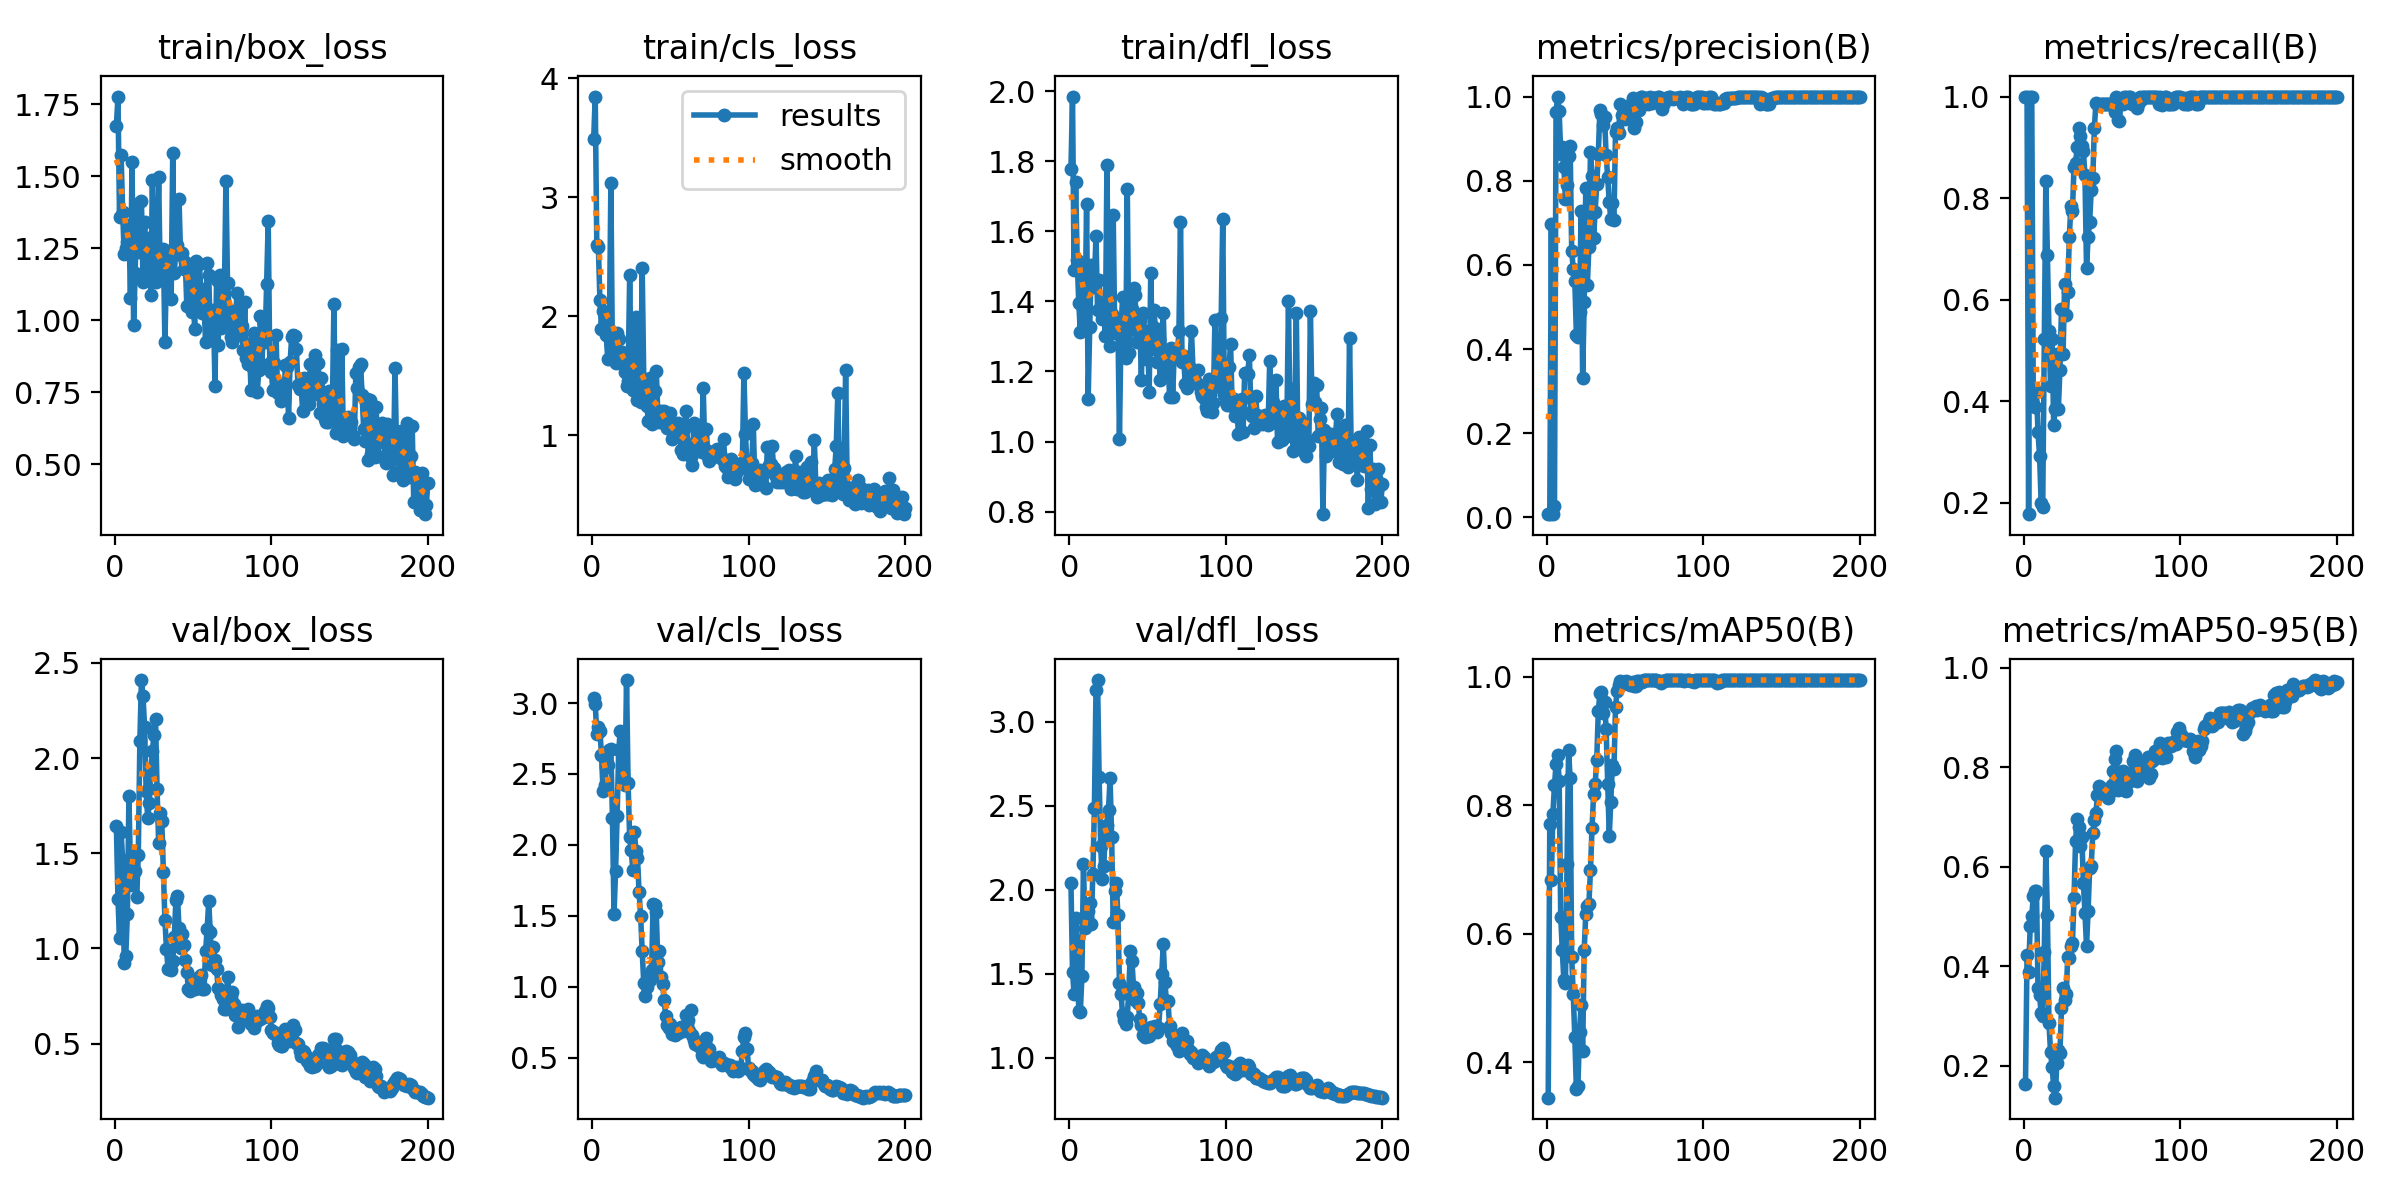

The file beside this chart, header and first rows:
epoch, time, train/box_loss, train/cls_loss, train/dfl_loss, metrics/precision(B), metrics/recall(B), metrics/mAP50(B), metrics/mAP50-95(B), val/box_loss, val/cls_loss, val/dfl_loss, lr/pg0, lr/pg1, lr/pg2
1, 7.82, 1.676, 3.487, 1.776, 0.00805, 1, 0.3449, 0.1637, 1.641, 3.038, 2.042, 6.668e-05, 6.668e-05, 6.668e-05
2, 10.81, 1.777, 3.846, 1.984, 0.00779, 1, 0.7702, 0.4227, 1.259, 2.996, 1.511, 0.0001493, 0.0001493, 0.0001493
3, 14.04, 1.358, 2.602, 1.489, 0.6975, 0.1776, 0.6844, 0.3888, 1.056, 2.781, 1.38, 0.0002311, 0.0002311, 0.0002311
4, 16.72, 1.575, 2.584, 1.741, 0.00816, 1, 0.7872, 0.4798, 1.614, 2.829, 1.834, 0.000312, 0.000312, 0.000312
5, 19.24, 1.378, 2.135, 1.517, 0.02672, 1, 0.8316, 0.5005, 1.463, 2.805, 1.697, 0.0003922, 0.0003922, 0.0003922
6, 21.45, 1.23, 1.895, 1.396, 0.9624, 0.3937, 0.8636, 0.5418, 0.9258, 2.632, 1.279, 0.0004715, 0.0004715, 0.0004715
7, 23.33, 1.25, 2.048, 1.312, 1, 0.3889, 0.8782, 0.5505, 0.9604, 2.382, 1.272, 0.0005499, 0.0005499, 0.0005499
8, 25.14, 1.274, 1.953, 1.502, 0.9647, 0.4202, 0.8372, 0.5503, 1.18, 2.423, 1.484, 0.0006276, 0.0006276, 0.0006276
9, 26.92, 1.332, 1.842, 1.453, 0.8641, 0.3385, 0.6262, 0.3558, 1.8, 2.549, 2.151, 0.0007044, 0.0007044, 0.0007044
10, 28.53, 1.078, 1.639, 1.34, 0.8794, 0.2923, 0.574, 0.3423, 1.411, 2.56, 1.772, 0.0007804, 0.0007804, 0.0007804
11, 30.24, 1.55, 1.824, 1.679, 0.8329, 0.2, 0.5276, 0.3051, 1.335, 2.668, 1.835, 0.0008556, 0.0008556, 0.0008556
12, 32.03, 0.983, 3.116, 1.122, 0.7559, 0.1908, 0.5234, 0.2994, 1.51, 2.678, 1.873, 0.00093, 0.00093, 0.00093
13, 33.71, 1.166, 1.641, 1.326, 0.7904, 0.5223, 0.7094, 0.4286, 1.406, 2.187, 1.921, 0.001004, 0.001004, 0.001004
14, 35.39, 1.403, 1.833, 1.505, 0.8576, 0.8337, 0.8857, 0.6313, 1.272, 1.512, 1.796, 0.001076, 0.001076, 0.001076
15, 37.32, 1.236, 1.611, 1.441, 0.8815, 0.687, 0.8421, 0.5021, 1.493, 1.816, 2.096, 0.001148, 0.001148, 0.001148
16, 39.07, 1.241, 1.863, 1.459, 0.6342, 0.5385, 0.5634, 0.2866, 2.089, 2.206, 2.488, 0.001219, 0.001219, 0.001219
17, 40.67, 1.414, 1.811, 1.585, 0.5904, 0.4308, 0.5056, 0.2274, 2.41, 2.666, 3.19, 0.001289, 0.001289, 0.001289
18, 42.56, 1.134, 1.655, 1.376, 0.5624, 0.5231, 0.4391, 0.1971, 2.326, 2.804, 3.249, 0.001359, 0.001359, 0.001359
19, 44.28, 1.34, 1.703, 1.461, 0.4326, 0.3538, 0.3579, 0.1593, 2.165, 2.685, 2.672, 0.001427, 0.001427, 0.001427
20, 46.21, 1.223, 1.598, 1.383, 0.4296, 0.3846, 0.3638, 0.1359, 1.829, 2.483, 2.26, 0.001495, 0.001495, 0.001495
21, 47.86, 1.158, 1.53, 1.348, 0.4888, 0.4923, 0.4479, 0.2051, 1.685, 2.419, 2.063, 0.001502, 0.001502, 0.001502
22, 49.52, 1.287, 1.418, 1.388, 0.7277, 0.3846, 0.4891, 0.2317, 1.763, 3.162, 2.141, 0.001494, 0.001494, 0.001494
23, 51.1, 1.087, 1.46, 1.302, 0.3304, 0.4615, 0.4177, 0.2255, 1.937, 2.434, 2.364, 0.001485, 0.001485, 0.001485
24, 52.75, 1.486, 2.343, 1.789, 0.5126, 0.5825, 0.5755, 0.3152, 2.038, 2.054, 2.387, 0.001477, 0.001477, 0.001477
25, 54.33, 1.159, 1.475, 1.368, 0.7835, 0.4923, 0.6304, 0.356, 2.122, 1.967, 2.477, 0.001469, 0.001469, 0.001469
26, 55.94, 1.132, 1.384, 1.272, 0.5525, 0.6308, 0.6432, 0.3326, 2.203, 1.822, 2.663, 0.001461, 0.001461, 0.001461
27, 57.45, 1.206, 1.378, 1.365, 0.6429, 0.5692, 0.6468, 0.3433, 1.836, 2.093, 2.312, 0.001452, 0.001452, 0.001452
28, 59.02, 1.499, 1.995, 1.647, 0.8694, 0.6146, 0.6993, 0.4191, 1.555, 1.955, 1.807, 0.001444, 0.001444, 0.001444
29, 60.69, 1.154, 1.295, 1.309, 0.8103, 0.7231, 0.7643, 0.417, 1.714, 1.908, 1.992, 0.001436, 0.001436, 0.001436
30, 62.3, 1.191, 1.309, 1.329, 0.6649, 0.7846, 0.8181, 0.4406, 1.669, 1.669, 2.038, 0.001428, 0.001428, 0.001428
31, 63.79, 1.247, 1.281, 1.339, 0.7261, 0.7748, 0.8332, 0.4465, 1.402, 1.502, 1.848, 0.001419, 0.001419, 0.001419
32, 65.29, 0.9233, 2.404, 1.008, 0.7912, 0.8615, 0.8707, 0.537, 1.152, 1.251, 1.442, 0.001411, 0.001411, 0.001411
33, 66.82, 1.173, 1.476, 1.323, 0.8625, 0.8682, 0.9462, 0.6523, 0.9966, 1.028, 1.378, 0.001403, 0.001403, 0.001403
34, 68.35, 1.242, 1.324, 1.411, 0.967, 0.9008, 0.9744, 0.6965, 0.8945, 0.9385, 1.259, 0.001395, 0.001395, 0.001395
35, 69.94, 1.179, 1.242, 1.319, 0.9581, 0.9385, 0.9771, 0.6801, 0.8902, 1.002, 1.225, 0.001386, 0.001386, 0.001386
36, 71.56, 1.075, 1.122, 1.238, 0.9333, 0.9231, 0.9436, 0.6422, 0.8848, 1.064, 1.2, 0.001378, 0.001378, 0.001378
37, 73.11, 1.582, 1.484, 1.72, 0.9513, 0.9022, 0.9605, 0.6604, 0.9338, 1.049, 1.241, 0.00137, 0.00137, 0.00137
38, 74.6, 1.163, 1.094, 1.252, 0.8612, 0.8923, 0.9194, 0.5666, 1.063, 1.121, 1.411, 0.001362, 0.001362, 0.001362
39, 76.07, 1.248, 1.224, 1.319, 0.8086, 0.8449, 0.8334, 0.5067, 1.253, 1.582, 1.634, 0.001353, 0.001353, 0.001353
40, 77.61, 1.26, 1.375, 1.38, 0.7486, 0.6615, 0.7518, 0.4402, 1.277, 1.575, 1.573, 0.001345, 0.001345, 0.001345
41, 79.28, 1.422, 1.544, 1.438, 0.7088, 0.7231, 0.8052, 0.5119, 1.108, 1.526, 1.418, 0.001337, 0.001337, 0.001337
42, 80.85, 1.228, 1.186, 1.417, 0.746, 0.7539, 0.8623, 0.5976, 1, 1.174, 1.345, 0.001329, 0.001329, 0.001329
43, 82.56, 1.233, 1.113, 1.284, 0.706, 0.8154, 0.8566, 0.6017, 1.076, 1.252, 1.387, 0.00132, 0.00132, 0.00132
44, 84.22, 1.177, 1.201, 1.331, 0.916, 0.8388, 0.9523, 0.668, 1.018, 1.066, 1.324, 0.001312, 0.001312, 0.001312
45, 85.81, 1.203, 1.15, 1.346, 0.9242, 0.9379, 0.9779, 0.6938, 0.9416, 1.021, 1.23, 0.001304, 0.001304, 0.001304
46, 87.35, 1.051, 1.207, 1.177, 0.9145, 0.9874, 0.987, 0.7076, 0.8783, 0.9089, 1.192, 0.001296, 0.001296, 0.001296
47, 88.9, 1.187, 1.086, 1.368, 0.9814, 0.9846, 0.993, 0.7444, 0.7866, 0.7974, 1.133, 0.001287, 0.001287, 0.001287
48, 90.48, 1.164, 1.064, 1.316, 0.9552, 0.9828, 0.9891, 0.7615, 0.7759, 0.7289, 1.125, 0.001279, 0.001279, 0.001279
49, 92.11, 1.029, 1.13, 1.236, 0.9535, 0.9846, 0.9896, 0.7542, 0.8079, 0.7127, 1.142, 0.001271, 0.001271, 0.001271
50, 93.79, 1.107, 1.192, 1.3, 0.9461, 0.9846, 0.9922, 0.754, 0.7925, 0.7382, 1.13, 0.001263, 0.001263, 0.001263
51, 95.52, 0.9699, 0.9671, 1.141, 0.9682, 0.9846, 0.994, 0.7512, 0.7862, 0.668, 1.129, 0.001254, 0.001254, 0.001254
52, 97.19, 1.205, 1.02, 1.482, 0.9783, 0.9846, 0.9922, 0.7557, 0.8126, 0.6783, 1.181, 0.001246, 0.001246, 0.001246
53, 98.85, 1.042, 1, 1.265, 0.9803, 0.9846, 0.9871, 0.7492, 0.8441, 0.661, 1.162, 0.001238, 0.001238, 0.001238
54, 100.5, 1.194, 1.075, 1.375, 0.972, 0.9846, 0.9886, 0.7373, 0.8507, 0.6957, 1.181, 0.00123, 0.00123, 0.00123
55, 102, 1.108, 1.101, 1.325, 0.9961, 0.9846, 0.9922, 0.7498, 0.8581, 0.6713, 1.186, 0.001221, 0.001221, 0.001221
56, 103.6, 1.025, 1.018, 1.228, 0.926, 0.9846, 0.9853, 0.7649, 0.7894, 0.6864, 1.155, 0.001213, 0.001213, 0.001213
57, 105.2, 1.051, 0.8743, 1.292, 0.9388, 0.9846, 0.9859, 0.7921, 0.7845, 0.7195, 1.174, 0.001205, 0.001205, 0.001205
58, 107.1, 0.924, 0.8433, 1.176, 0.9921, 0.9692, 0.9937, 0.8159, 0.9843, 0.687, 1.318, 0.001197, 0.001197, 0.001197
59, 109.1, 1.2, 1.057, 1.253, 0.9672, 1, 0.9939, 0.833, 1.104, 0.709, 1.496, 0.001188, 0.001188, 0.001188
60, 111, 1.157, 1.202, 1.367, 1, 0.9533, 0.9924, 0.7539, 1.248, 0.7991, 1.675, 0.00118, 0.00118, 0.00118
... 140 more rows
